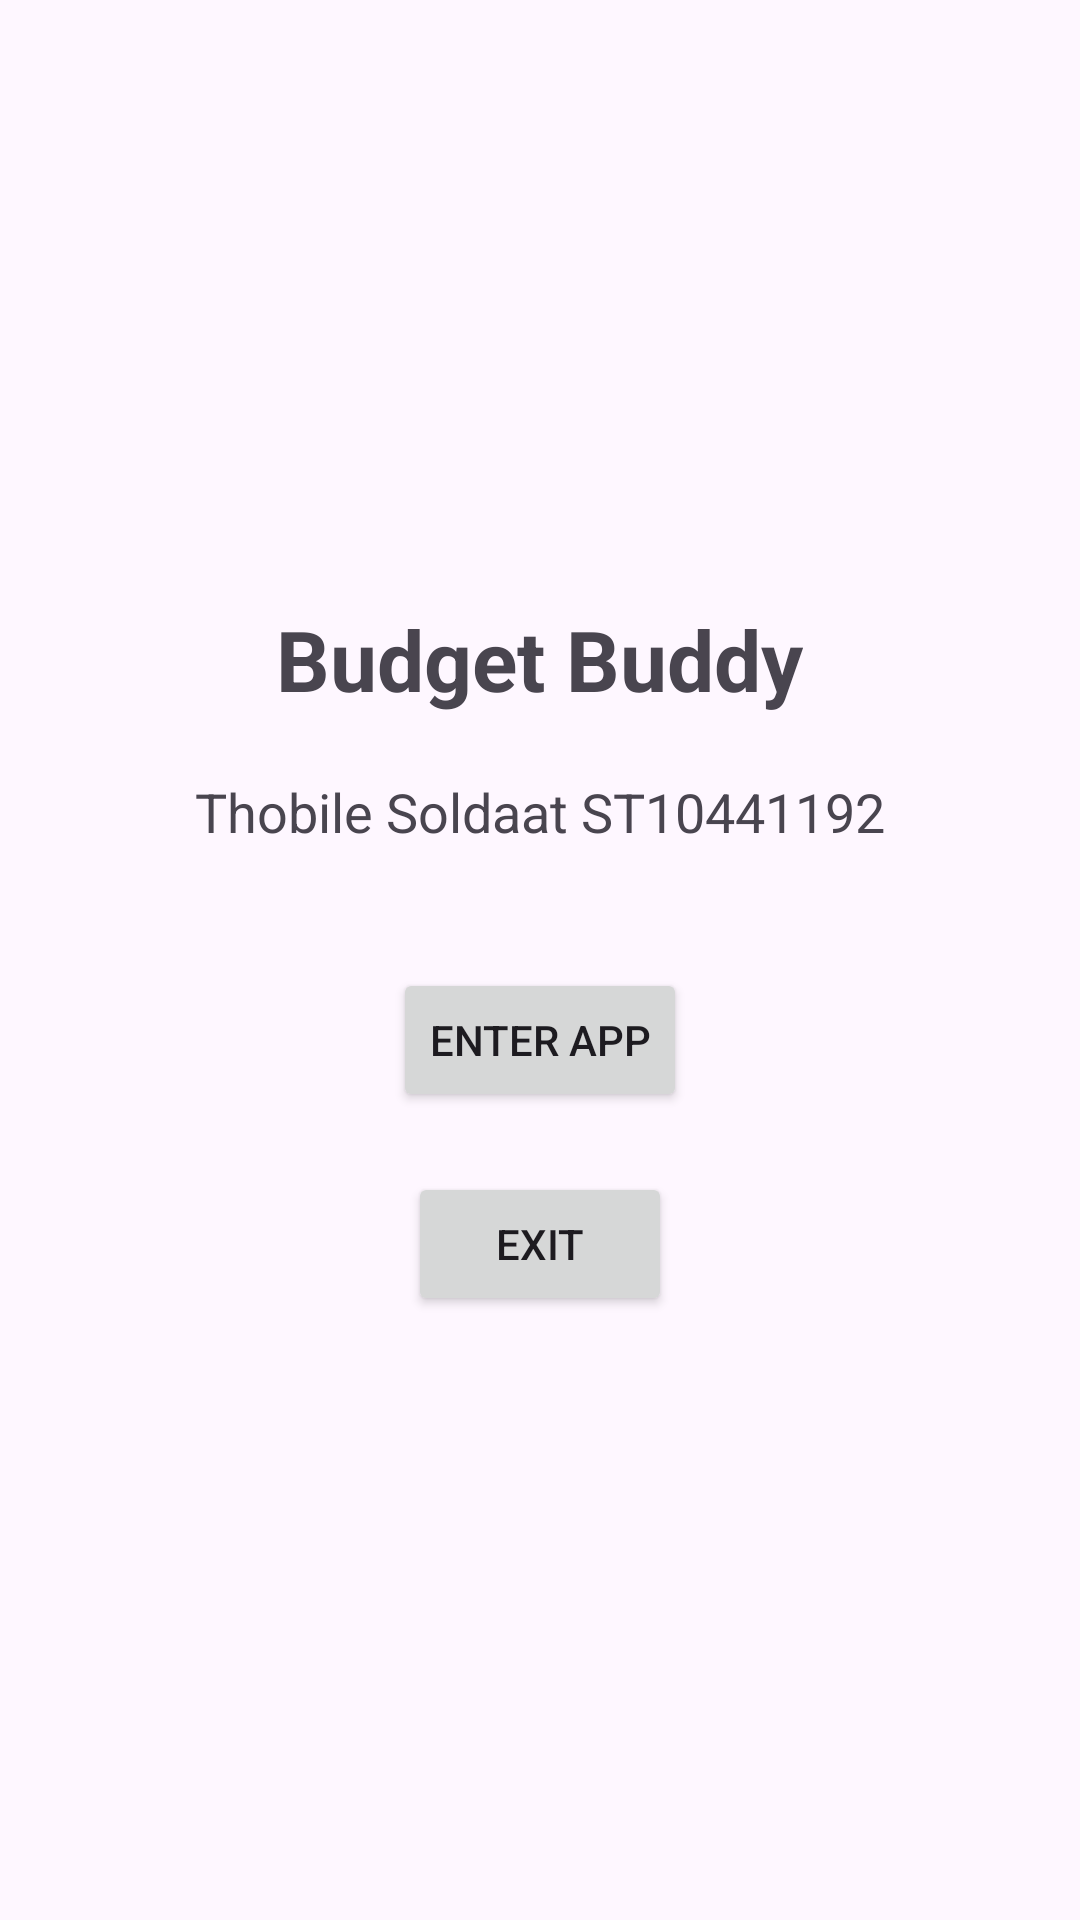

Here is an Android app screen rendered from its layout file. Give the layout XML and the strings, colors and styles it references.
<!-- AndroidManifest.xml: application theme Theme.BudgetBuddy2 -->
<!-- res/layout/activity_splash.xml -->
<LinearLayout xmlns:android="http://schemas.android.com/apk/res/android"
    xmlns:tools="http://schemas.android.com/tools"
    android:layout_width="match_parent"
    android:layout_height="match_parent"
    android:orientation="vertical"
    android:gravity="center"
    android:padding="20dp"
    tools:ignore="MissingDefaultResource">

    <TextView
        android:id="@+id/appTitle"
        android:layout_width="wrap_content"
        android:layout_height="wrap_content"
        android:text="Budget Buddy"
        android:textSize="28sp"
        android:textStyle="bold"
        android:layout_marginBottom="20dp"/>

    <TextView
        android:id="@+id/authorInfo"
        android:layout_width="wrap_content"
        android:layout_height="wrap_content"
        android:text="Thobile Soldaat ST10441192"
        android:textSize="18sp"
        android:layout_marginBottom="40dp"/>

    <Button
        android:id="@+id/enterAppButton"
        android:layout_width="wrap_content"
        android:layout_height="wrap_content"
        android:text="Enter App"/>

    <Button
        android:id="@+id/exitAppButton"
        android:layout_width="wrap_content"
        android:layout_height="wrap_content"
        android:text="Exit"
        android:layout_marginTop="20dp"/>
</LinearLayout>
<!-- resources referenced by this layout -->
<resources>
  <style name="Theme.BudgetBuddy2" parent="Base.Theme.BudgetBuddy2" />
  <style name="Base.Theme.BudgetBuddy2" parent="Theme.Material3.DayNight.NoActionBar">
          
          
      </style>
</resources>
